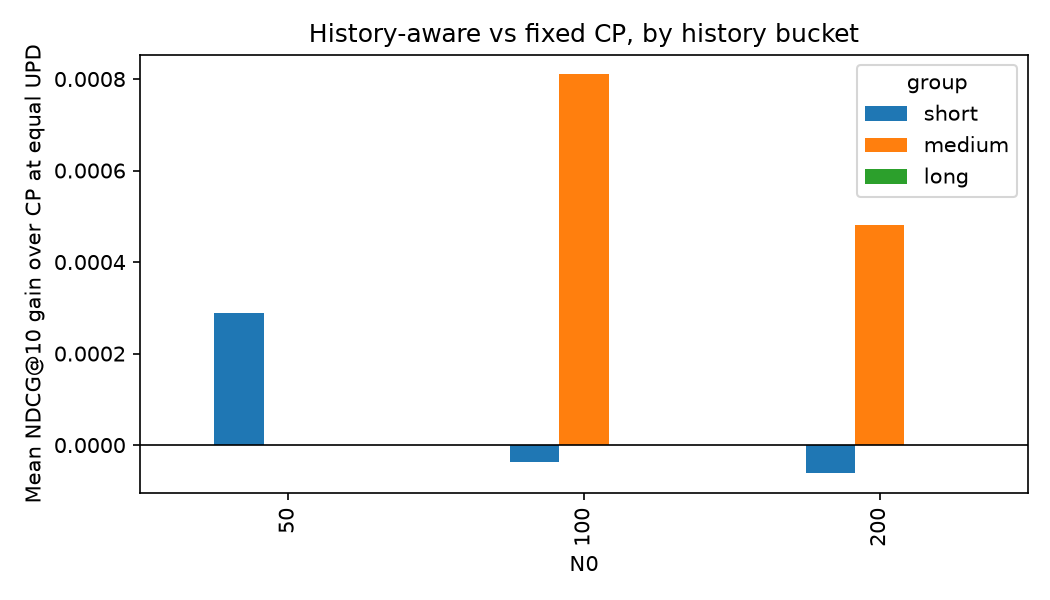

The data file committed next to this chart (first rows):
n0, short, medium, long
50, 0.000288, 0.0, 0.0
100, -3.717910235237973e-05, 0.00081, 0.0
200, -6.168856024986084e-05, 0.0004813, 0.0
